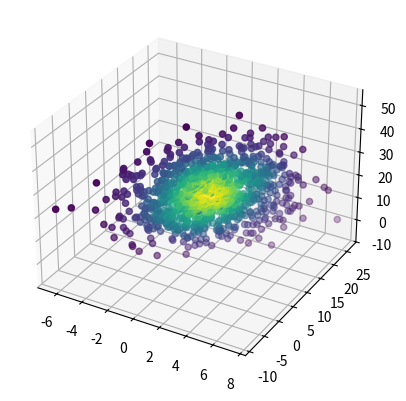

This chart was generated by the following Python code:
import numpy as np
from scipy import stats
import matplotlib.pyplot as plt
from mpl_toolkits.mplot3d import Axes3D

mu=np.array([1,10,20])
sigma=np.matrix([[4,10,0],[10,25,0],[0,0,100]])
data=np.random.multivariate_normal(mu,sigma,1000)
values = data.T

kde = stats.gaussian_kde(values)
density = kde(values)

fig, ax = plt.subplots(subplot_kw=dict(projection='3d'))
x, y, z = values
ax.scatter(x, y, z, c=density)
plt.show()